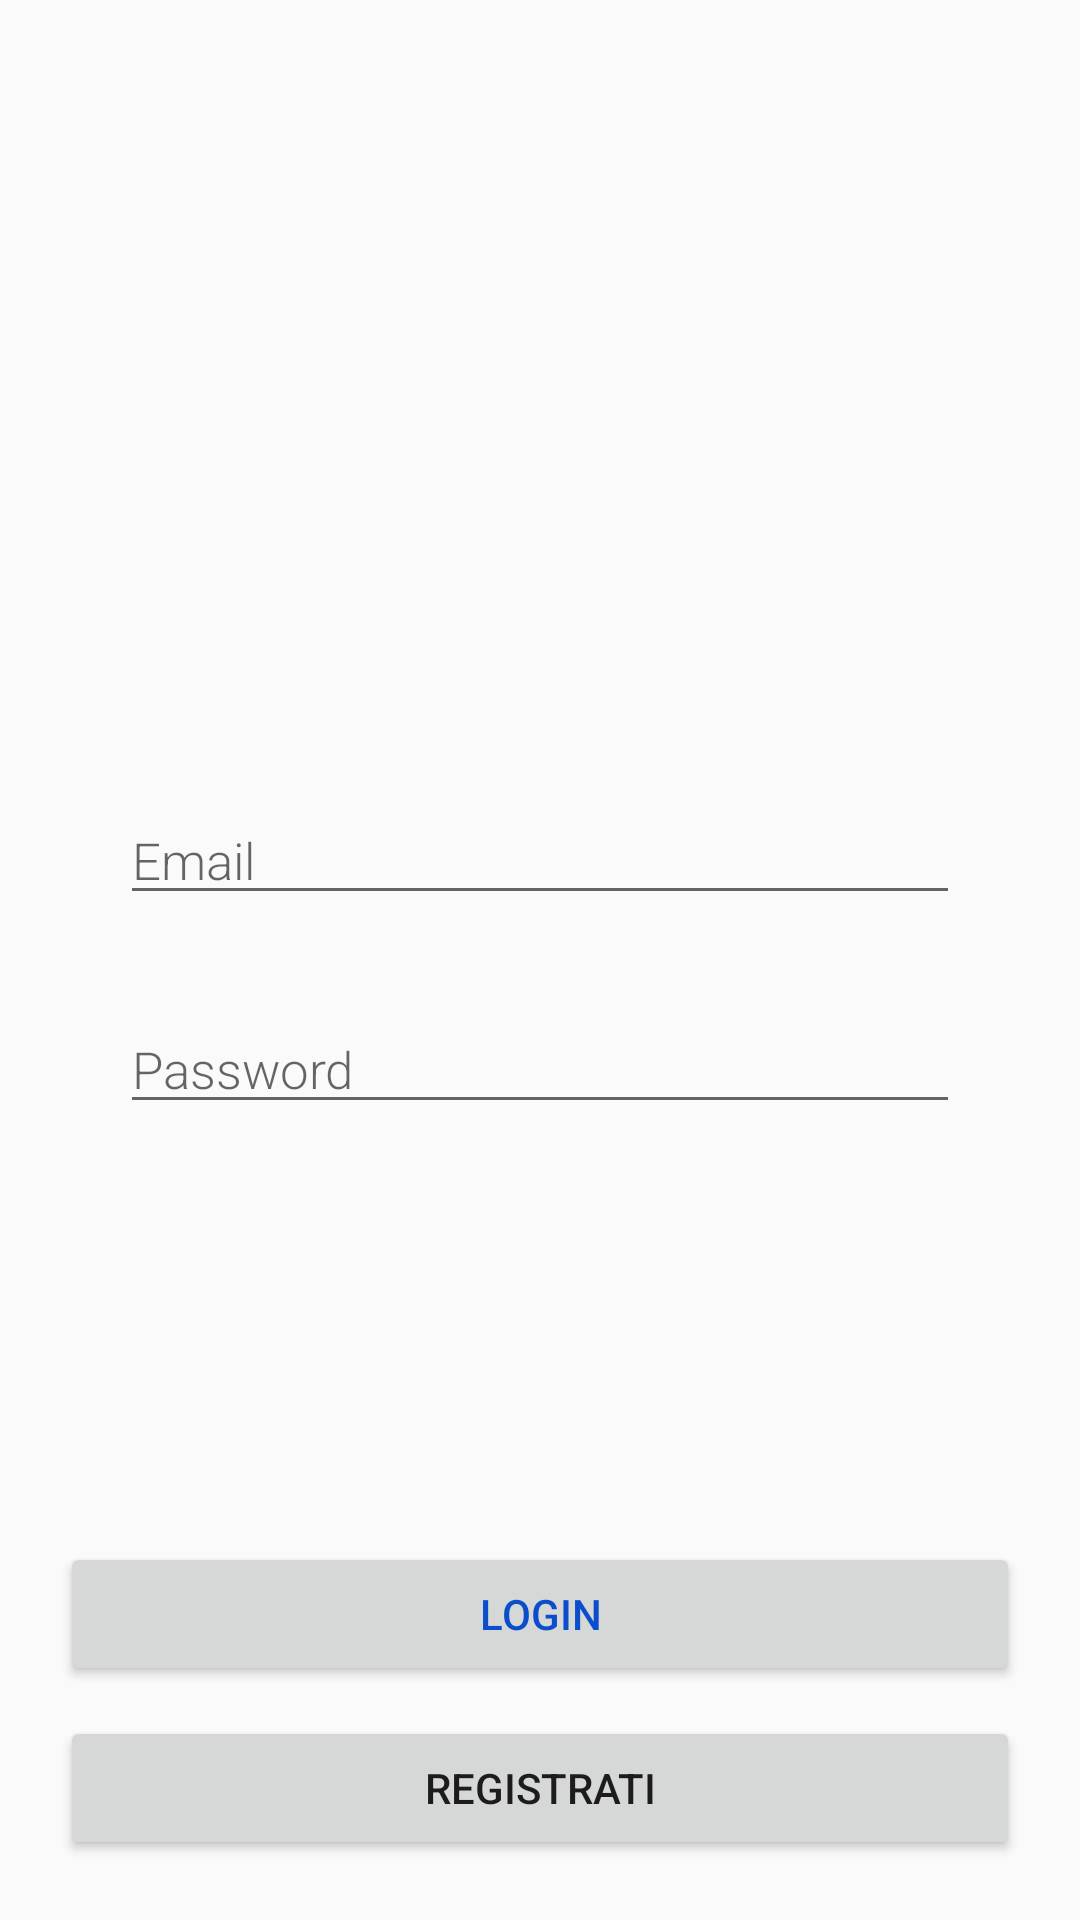

Here is an Android app screen rendered from its layout file. Give the layout XML and the strings, colors and styles it references.
<!-- AndroidManifest.xml: application theme AppTheme -->
<!-- res/layout/login_activity.xml -->
<?xml version="1.0" encoding="utf-8"?>
<androidx.constraintlayout.widget.ConstraintLayout xmlns:android="http://schemas.android.com/apk/res/android"
    xmlns:app="http://schemas.android.com/apk/res-auto"
    xmlns:tools="http://schemas.android.com/tools"
    android:layout_width="match_parent"
    android:layout_height="match_parent"
    tools:context=".LoginActivity">

    <RelativeLayout
        android:layout_width="match_parent"
        android:layout_height="match_parent">

        <View
            android:layout_width="match_parent"
            android:layout_height="match_parent"
            android:alpha="0.8"
            />

        <RelativeLayout
            android:layout_width="match_parent"
            android:layout_height="wrap_content"
            android:layout_centerVertical="true"
            android:layout_marginLeft="40dp"
            android:layout_marginRight="40dp">

            <EditText
                android:id="@+id/emailinput"
                android:layout_width="match_parent"
                android:layout_height="wrap_content"
                android:fontFamily="sans-serif-light"
                android:hint="Email"
                android:inputType="textEmailAddress"
                android:imeOptions="actionNext"
                android:textSize="17sp" />

            <EditText
                android:id="@+id/passwordinput"
                android:layout_width="match_parent"
                android:layout_height="wrap_content"
                android:layout_below="@id/emailinput"
                android:layout_marginTop="30dp"
                android:fontFamily="sans-serif-light"
                android:hint="Password"
                android:inputType="textPassword"
                android:textSize="17sp" />
        </RelativeLayout>

        <ImageView
            android:layout_width="60dp"
            android:layout_height="60dp"
            android:layout_centerHorizontal="true"
            android:layout_marginTop="20dp"
            />

        <Button
            android:id="@+id/btSignIn"
            android:layout_width="match_parent"
            android:layout_height="wrap_content"
            android:layout_above="@id/btSignUp"
            android:layout_marginBottom="10dp"
            android:layout_marginLeft="20dp"
            android:layout_marginRight="20dp"
            android:text="LOGIN"
            android:textColor="@color/colorPrimary" />

        <Button
            android:id="@+id/btSignUp"
            android:layout_width="match_parent"
            android:layout_height="wrap_content"
            android:layout_alignParentBottom="true"
            android:layout_marginBottom="20dp"
            android:layout_marginLeft="20dp"
            android:layout_marginRight="20dp"
            android:text="REGISTRATI"
            />
    </RelativeLayout>

</androidx.constraintlayout.widget.ConstraintLayout>
<!-- resources referenced by this layout -->
<resources>
  <color name="colorPrimary">#0a4ecc</color>
  <style name="AppTheme" parent="Theme.AppCompat.Light.DarkActionBar">
          
          <item name="colorPrimary">@color/colorPrimary</item>
          <item name="colorPrimaryDark">@color/colorPrimaryDark</item>
          <item name="colorAccent">@color/colorAccent</item>
      </style>
  <color name="colorPrimaryDark">#3700B3</color>
  <color name="colorAccent">#03DAC5</color>
</resources>
